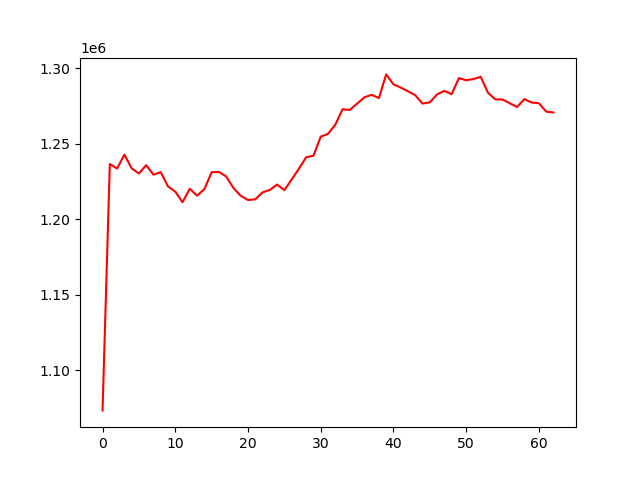

The table this chart was drawn from, first rows:
, 0
0, 1073340
1, 1236619
2, 1233649
3, 1242858
4, 1233857
5, 1230366
6, 1235913
7, 1229602
8, 1231283
9, 1221821
10, 1218329
11, 1211364
12, 1220261
13, 1215692
14, 1219998
15, 1231193
16, 1231422
17, 1228399
18, 1220730
19, 1215593
20, 1212785
21, 1213231
22, 1217871
23, 1219458
24, 1223048
25, 1219340
26, 1226367
27, 1233527
28, 1241162
29, 1242153
30, 1254797
31, 1256672
32, 1262651
33, 1272963
34, 1272485
35, 1276658
36, 1280853
37, 1282532
38, 1280400
39, 1296055
40, 1289469
41, 1287301
42, 1284873
43, 1282293
44, 1276726
45, 1277538
46, 1282818
47, 1285147
48, 1282952
49, 1293593
50, 1292186
51, 1292986
52, 1294461
53, 1283893
54, 1279505
55, 1279437
56, 1276909
57, 1274464
58, 1279673
59, 1277409
... 3 more rows
